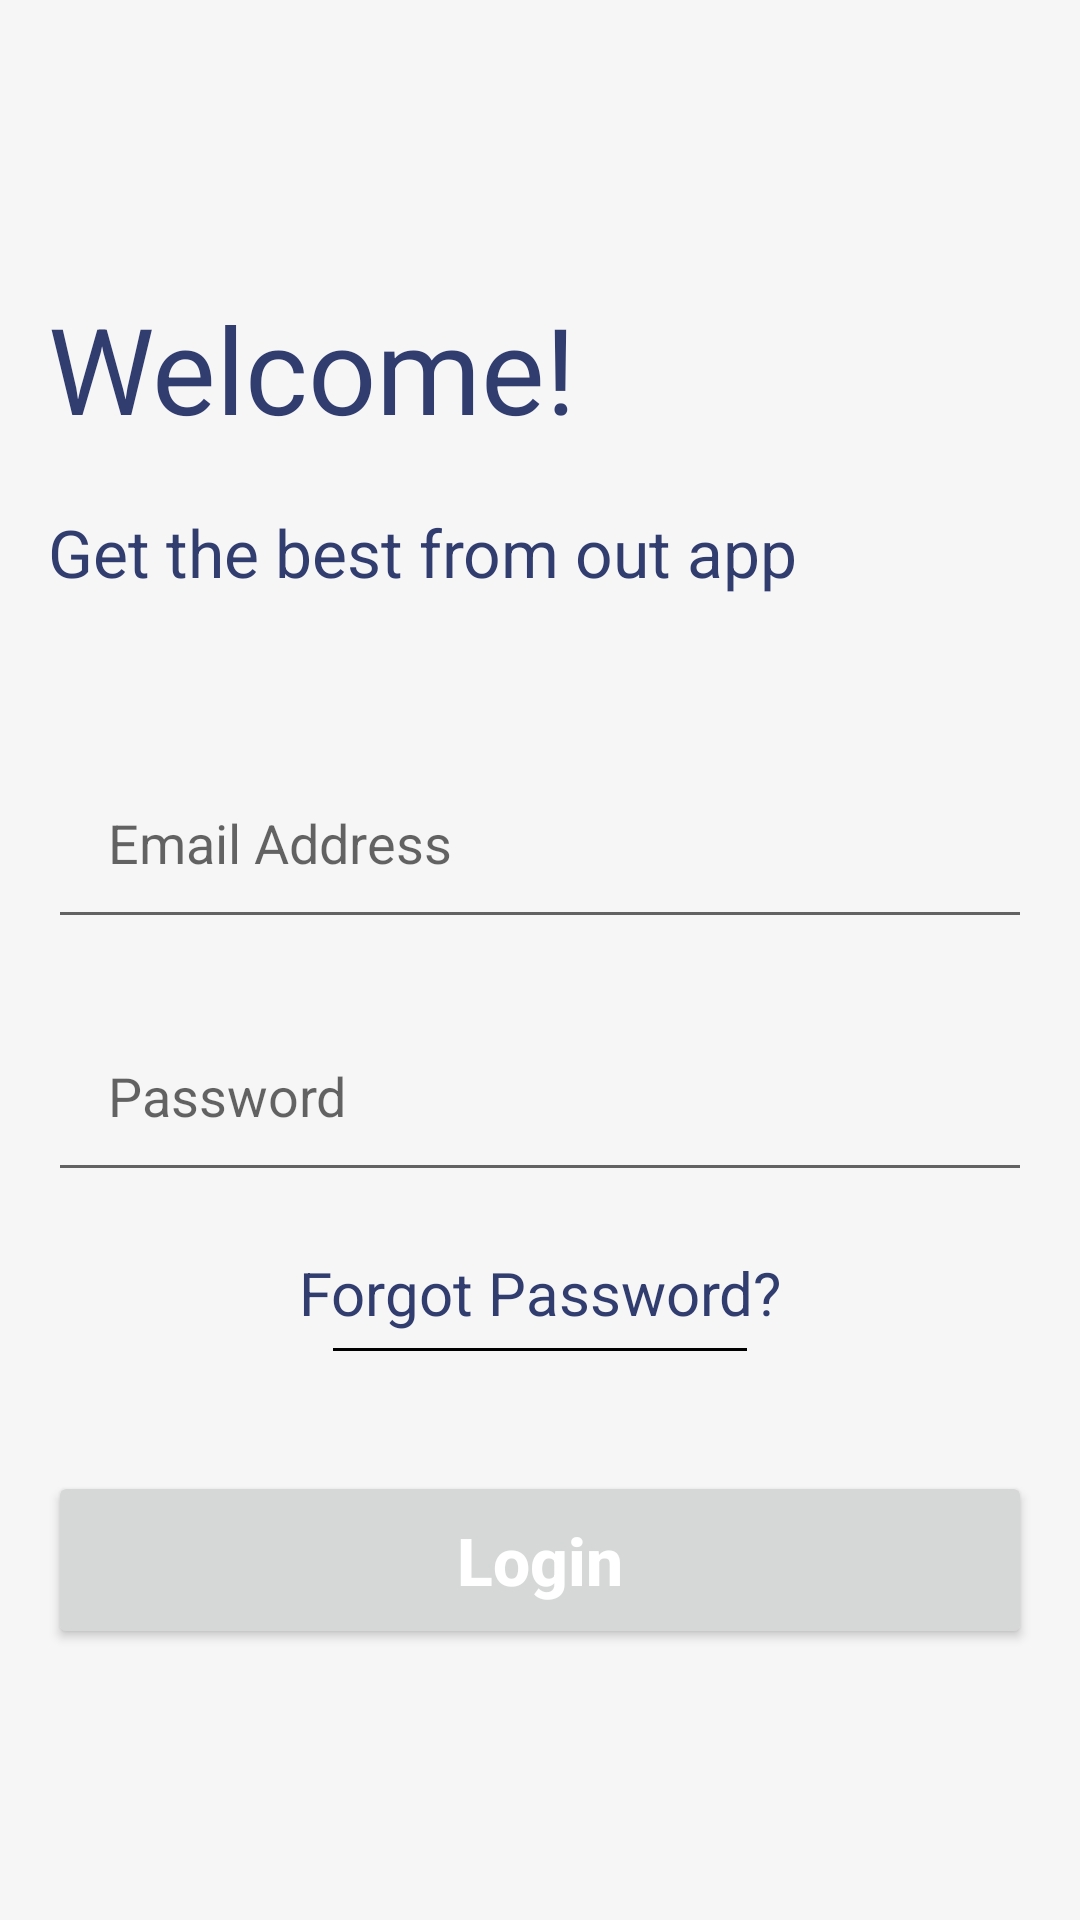

Here is an Android app screen rendered from its layout file. Give the layout XML and the strings, colors and styles it references.
<!-- AndroidManifest.xml: application theme Theme.30June_Validateuser_Performlogin -->
<!-- res/layout/activity_login_page.xml -->
<?xml version="1.0" encoding="utf-8"?>
<LinearLayout xmlns:android="http://schemas.android.com/apk/res/android"
    xmlns:app="http://schemas.android.com/apk/res-auto"
    xmlns:tools="http://schemas.android.com/tools"
    android:layout_width="match_parent"
    android:layout_height="match_parent"
    android:background="#F6F6F6"
    android:orientation="vertical"
    android:padding="16dp"
    tools:context=".LoginPage">

    <TextView
        android:layout_width="match_parent"
        android:layout_height="wrap_content"
        android:layout_marginTop="80sp"
        android:text="Welcome!"
        android:textColor="#313D6F"
        android:textSize="40sp" />

    <TextView
        android:layout_width="match_parent"
        android:layout_height="wrap_content"
        android:layout_marginTop="20dp"
        android:text="Get the best from out app"
        android:textColor="#313D6F"
        android:textSize="22sp" />

    <EditText
        android:id="@+id/etEmail"
        android:layout_width="match_parent"
        android:layout_height="wrap_content"
        android:layout_marginTop="50sp"
        android:drawablePadding="20dp"
        android:hint="Email Address"
        android:inputType="textEmailAddress"
        android:padding="20dp" />

    <EditText
        android:id="@+id/etPassword"
        android:layout_width="match_parent"
        android:layout_height="wrap_content"
        android:layout_marginTop="20sp"
        android:drawablePadding="20dp"
        android:hint="Password"
        android:inputType="textPassword"
        android:padding="20dp" />

    <TextView
        android:layout_width="wrap_content"
        android:layout_height="wrap_content"
        android:layout_gravity="center_horizontal"
        android:layout_marginTop="20dp"
        android:text="Forgot Password?"
        android:textColor="#313D6F"
        android:textSize="20sp" />

    <View
        android:layout_width="match_parent"
        android:layout_height="1sp"
        android:layout_gravity="center_horizontal"
        android:layout_marginHorizontal="95sp"
        android:layout_marginTop="5sp"
        android:background="@color/black" />

    <Button
        android:id="@+id/btnLogin"
        android:layout_width="match_parent"
        android:layout_height="wrap_content"
        android:layout_marginTop="40sp"
        android:padding="15sp"
        android:text="Login"
        android:textAllCaps="false"
        android:textColor="@color/white"
        android:textSize="22sp"
        android:textStyle="bold"
        app:cornerRadius="20dp" />
</LinearLayout>
<!-- resources referenced by this layout -->
<resources>
  <style name="Theme.30June_Validateuser_Performlogin" parent="Theme.MaterialComponents.DayNight.DarkActionBar">
          
          <item name="colorPrimary">@color/purple_500</item>
          <item name="colorPrimaryVariant">@color/purple_700</item>
          <item name="colorOnPrimary">@color/white</item>
          
          <item name="colorSecondary">@color/teal_200</item>
          <item name="colorSecondaryVariant">@color/teal_700</item>
          <item name="colorOnSecondary">@color/black</item>
          
          <item name="android:statusBarColor" tools:targetApi="l">?attr/colorPrimaryVariant</item>
          
      </style>
  <!-- not gathered from this repository: default colours our renderer supplied (Android Studio template values) -->
  <color name="purple_500">#FF6200EE</color>
  <color name="purple_700">#FF3700B3</color>
  <color name="teal_200">#FF03DAC5</color>
  <color name="teal_700">#FF018786</color>
  <color name="black">#FF000000</color>
  <color name="white">#FFFFFFFF</color>
</resources>
